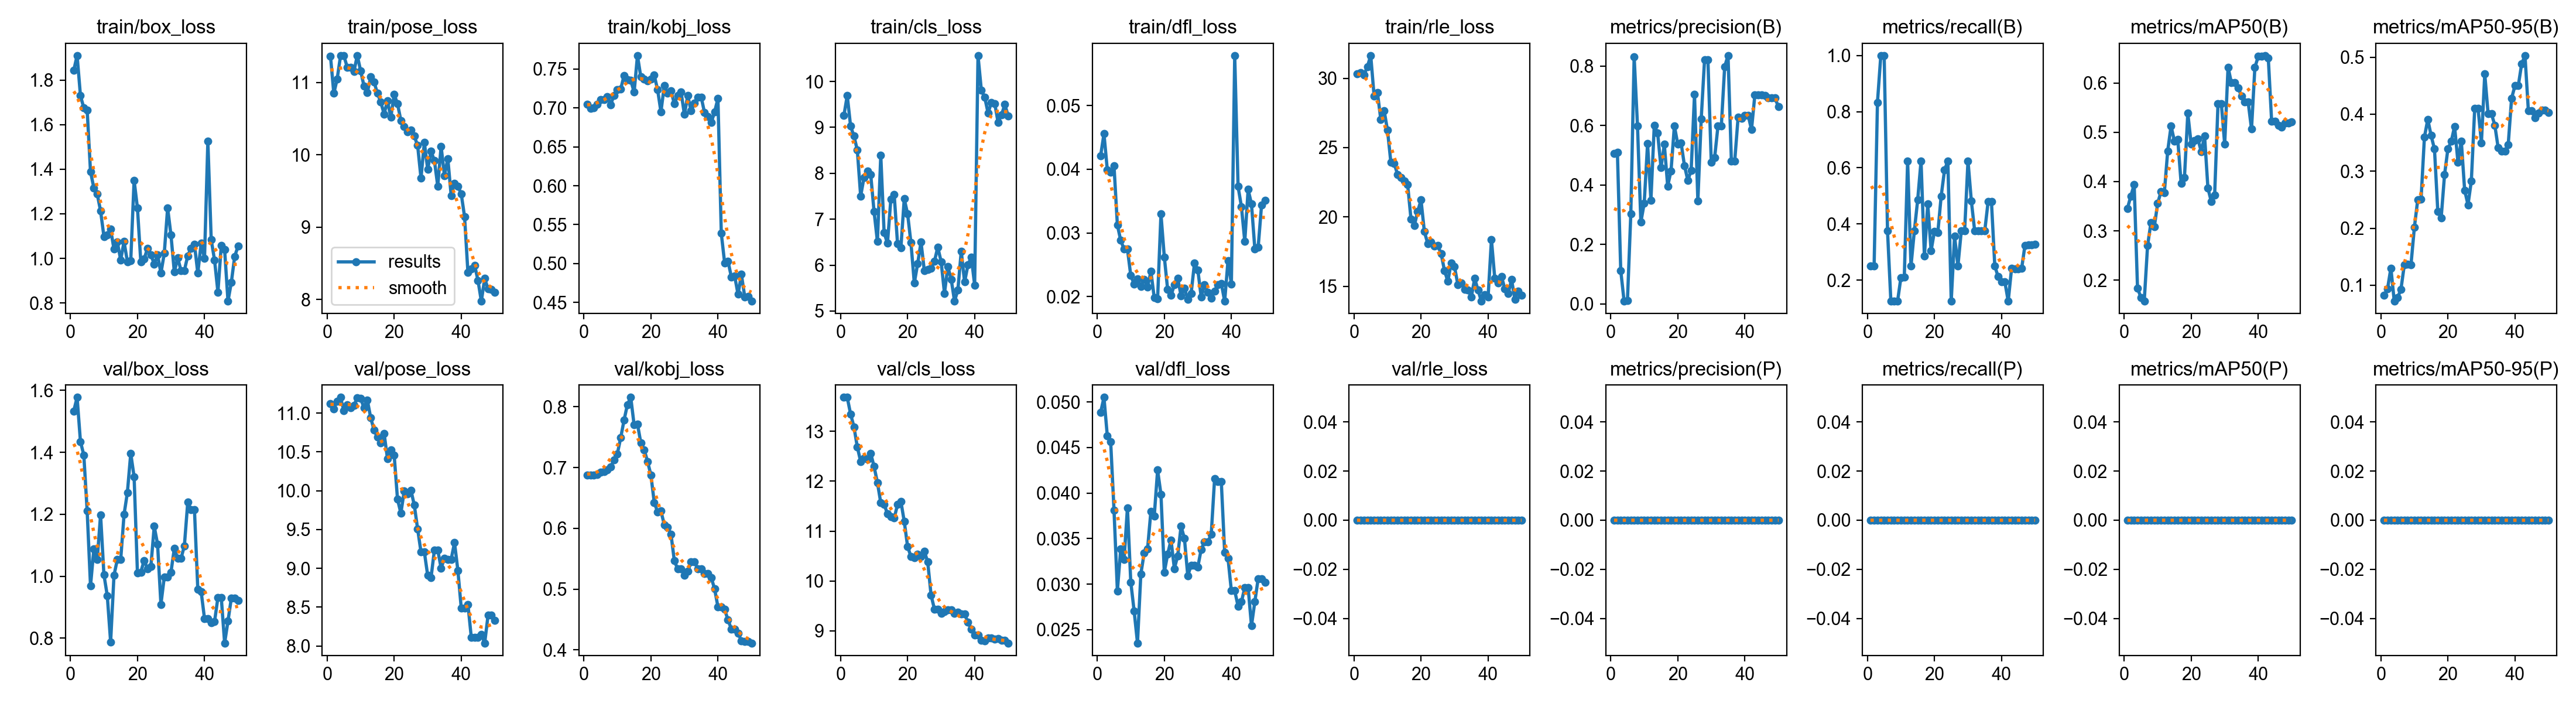

The table this chart was drawn from, first rows:
epoch, time, train/box_loss, train/pose_loss, train/kobj_loss, train/cls_loss, train/dfl_loss, train/rle_loss, metrics/precision(B), metrics/recall(B), metrics/mAP50(B), metrics/mAP50-95(B), metrics/precision(P), metrics/recall(P), metrics/mAP50(P), metrics/mAP50-95(P), val/box_loss, val/pose_loss, val/kobj_loss, val/cls_loss, val/dfl_loss, val/rle_loss, lr/pg0, lr/pg1
1, 22.75, 1.843, 11.37, 0.705, 9.256, 0.04212, 30.3, 0.5056, 0.25, 0.3458, 0.08286, 0, 0, 0, 0, 1.534, 11.12, 0.6877, 13.68, 0.04885, 0, 2e-05, 2e-05
2, 45.05, 1.91, 10.85, 0.6995, 9.694, 0.04556, 30.42, 0.5107, 0.25, 0.3706, 0.09382, 0, 0, 0, 0, 1.578, 11.05, 0.6877, 13.68, 0.05051, 0, 4.901e-05, 4.901e-05
3, 67.21, 1.73, 11.05, 0.7002, 9.025, 0.0399, 30.24, 0.1124, 0.8333, 0.394, 0.1302, 0, 0, 0, 0, 1.435, 11.15, 0.6877, 13.34, 0.04627, 0, 7.6832e-05, 7.6832e-05
4, 89.44, 1.675, 11.37, 0.705, 8.81, 0.03956, 30.84, 0.00931, 1, 0.1838, 0.07215, 0, 0, 0, 0, 1.391, 11.2, 0.6884, 13.09, 0.04563, 0, 0.0001035, 0.0001035
5, 111.7, 1.666, 11.37, 0.7104, 8.509, 0.04051, 31.63, 0.01117, 1, 0.1652, 0.07836, 0, 0, 0, 0, 1.211, 11.03, 0.6918, 12.69, 0.03811, 0, 0.0001289, 0.0001289
6, 134.5, 1.389, 11.21, 0.7107, 7.503, 0.03124, 28.73, 0.3021, 0.375, 0.1574, 0.09281, 0, 0, 0, 0, 0.9685, 11.11, 0.6931, 12.39, 0.02927, 0, 0.0001532, 0.0001532
7, 157.3, 1.316, 11.2, 0.7145, 7.912, 0.02883, 28.96, 0.8312, 0.125, 0.2702, 0.1358, 0, 0, 0, 0, 1.089, 11.07, 0.6958, 12.46, 0.03389, 0, 0.0001762, 0.0001762
8, 179.4, 1.289, 11.15, 0.7042, 8.05, 0.02745, 27.02, 0.5977, 0.125, 0.3165, 0.137, 0, 0, 0, 0, 1.053, 11.1, 0.7009, 12.44, 0.0327, 0, 0.0001981, 0.0001981
9, 201.2, 1.213, 11.37, 0.7162, 7.971, 0.02747, 27.67, 0.2749, 0.125, 0.3079, 0.1364, 0, 0, 0, 0, 1.199, 11.2, 0.7125, 12.56, 0.0384, 0, 0.0002188, 0.0002188
10, 223.2, 1.099, 11.16, 0.7236, 7.166, 0.02331, 26.25, 0.3386, 0.2096, 0.3556, 0.2012, 0, 0, 0, 0, 1.005, 11.19, 0.7226, 12.29, 0.03023, 0, 0.0002383, 0.0002383
11, 245.6, 1.105, 10.95, 0.7241, 6.514, 0.02198, 23.95, 0.539, 0.2102, 0.3795, 0.2497, 0, 0, 0, 0, 0.9372, 11.07, 0.7489, 11.97, 0.02705, 0, 0.0002566, 0.0002566
12, 267.6, 1.13, 10.86, 0.7419, 8.39, 0.02283, 23.85, 0.3491, 0.625, 0.3773, 0.2506, 0, 0, 0, 0, 0.7873, 11.17, 0.7779, 11.57, 0.02354, 0, 0.0002738, 0.0002738
13, 289.3, 1.042, 11.08, 0.7363, 6.704, 0.02163, 23.08, 0.5998, 0.2494, 0.4621, 0.3596, 0, 0, 0, 0, 1.003, 10.94, 0.8034, 11.53, 0.03112, 0, 0.0002897, 0.0002897
14, 312.3, 1.073, 11.01, 0.7356, 6.477, 0.02271, 22.85, 0.5746, 0.375, 0.5125, 0.391, 0, 0, 0, 0, 1.054, 10.78, 0.8153, 11.35, 0.03343, 0, 0.0003045, 0.0003045
15, 335.5, 0.993, 10.85, 0.7202, 7.434, 0.0215, 22.61, 0.4585, 0.4862, 0.4824, 0.3626, 0, 0, 0, 0, 1.053, 10.69, 0.7699, 11.29, 0.03386, 0, 0.000318, 0.000318
16, 358.4, 1.075, 10.73, 0.7673, 7.537, 0.02398, 22.36, 0.5364, 0.625, 0.4854, 0.3388, 0, 0, 0, 0, 1.199, 10.61, 0.7714, 11.26, 0.03801, 0, 0.0003304, 0.0003304
17, 380.5, 0.9853, 10.56, 0.7398, 6.468, 0.01981, 19.87, 0.3961, 0.2851, 0.3969, 0.2291, 0, 0, 0, 0, 1.271, 10.74, 0.7406, 11.53, 0.03748, 0, 0.0003416, 0.0003416
18, 402.7, 0.9906, 10.75, 0.7373, 6.376, 0.0197, 19.38, 0.4476, 0.4708, 0.4085, 0.2183, 0, 0, 0, 0, 1.396, 10.41, 0.7293, 11.59, 0.04253, 0, 0.0003516, 0.0003516
19, 425.1, 1.35, 10.52, 0.735, 7.446, 0.03297, 20.4, 0.5987, 0.3051, 0.5387, 0.2937, 0, 0, 0, 0, 1.321, 10.52, 0.7101, 11.19, 0.03986, 0, 0.0003604, 0.0003604
20, 447.6, 1.226, 10.83, 0.7372, 7.116, 0.02623, 21.22, 0.5372, 0.3742, 0.4761, 0.3389, 0, 0, 0, 0, 1.01, 10.46, 0.6879, 10.69, 0.03132, 0, 0.000368, 0.000368
21, 470.4, 0.9848, 10.71, 0.742, 6.488, 0.0211, 18.94, 0.5415, 0.3686, 0.4831, 0.3523, 0, 0, 0, 0, 1.013, 9.889, 0.6426, 10.49, 0.0333, 0, 0.0003745, 0.0003745
22, 492.7, 0.998, 10.47, 0.7236, 5.61, 0.02018, 18.1, 0.4652, 0.4988, 0.4866, 0.3785, 0, 0, 0, 0, 1.051, 9.711, 0.627, 10.47, 0.03485, 0, 0.0003797, 0.0003797
23, 515.5, 1.045, 10.39, 0.6949, 6.032, 0.02185, 18.2, 0.4157, 0.5917, 0.461, 0.3161, 0, 0, 0, 0, 1.025, 9.997, 0.6284, 10.54, 0.03171, 0, 0.0003838, 0.0003838
24, 538.3, 1.017, 10.32, 0.7288, 6.504, 0.02286, 17.91, 0.4482, 0.625, 0.4924, 0.3531, 0, 0, 0, 0, 1.031, 9.958, 0.606, 10.49, 0.03312, 0, 0.0003867, 0.0003867
25, 561.4, 0.9745, 10.34, 0.719, 5.876, 0.02014, 17.94, 0.704, 0.125, 0.3866, 0.2667, 0, 0, 0, 0, 1.161, 10.01, 0.6015, 10.59, 0.03637, 0, 0.0003884, 0.0003884
26, 584.3, 1.017, 10.26, 0.722, 5.9, 0.0213, 17.35, 0.3457, 0.3565, 0.3594, 0.2412, 0, 0, 0, 0, 1.104, 9.816, 0.5901, 10.38, 0.03502, 0, 0.0003888, 0.0003888
27, 607.2, 0.9337, 10.13, 0.7053, 5.936, 0.01962, 16.14, 0.6219, 0.25, 0.3726, 0.2831, 0, 0, 0, 0, 0.9091, 9.506, 0.5467, 9.717, 0.03093, 0, 0.0003882, 0.0003882
28, 630, 1.023, 9.677, 0.7161, 6.081, 0.0205, 15.37, 0.8215, 0.375, 0.5575, 0.41, 0, 0, 0, 0, 0.9971, 9.211, 0.533, 9.438, 0.03208, 0, 0.0003863, 0.0003863
29, 652.9, 1.227, 10.17, 0.7205, 6.392, 0.02528, 16.69, 0.8215, 0.375, 0.5575, 0.41, 0, 0, 0, 0, 0.9971, 9.211, 0.533, 9.438, 0.03208, 0, 0.0003832, 0.0003832
30, 675.2, 1.104, 9.799, 0.6916, 6.077, 0.02419, 16.41, 0.4758, 0.625, 0.4757, 0.3501, 0, 0, 0, 0, 1.013, 8.909, 0.5226, 9.357, 0.03189, 0, 0.000379, 0.000379
31, 697.5, 0.9387, 10.05, 0.7159, 5.388, 0.01992, 15.1, 0.4915, 0.4821, 0.6322, 0.4704, 0, 0, 0, 0, 1.09, 8.881, 0.5293, 9.387, 0.03383, 0, 0.0003735, 0.0003735
32, 720.7, 1.003, 9.921, 0.6961, 5.968, 0.02189, 15.27, 0.598, 0.375, 0.6002, 0.4006, 0, 0, 0, 0, 1.058, 9.236, 0.5446, 9.427, 0.03463, 0, 0.0003669, 0.0003669
33, 742.2, 0.9452, 9.567, 0.7065, 5.693, 0.02068, 14.77, 0.598, 0.375, 0.6002, 0.4006, 0, 0, 0, 0, 1.058, 9.236, 0.5446, 9.427, 0.03463, 0, 0.0003591, 0.0003591
34, 763.6, 0.9464, 10.11, 0.7137, 5.216, 0.01978, 14.75, 0.7978, 0.375, 0.5904, 0.3807, 0, 0, 0, 0, 1.098, 9.004, 0.5335, 9.349, 0.03549, 0, 0.0003466, 0.0003466
35, 784.9, 1.012, 9.713, 0.714, 5.46, 0.02089, 14.23, 0.835, 0.375, 0.5733, 0.341, 0, 0, 0, 0, 1.239, 9.127, 0.5334, 9.378, 0.0416, 0, 0.0003268, 0.0003268
36, 806.3, 1.046, 9.948, 0.6939, 6.304, 0.0219, 15.57, 0.4807, 0.4792, 0.5612, 0.3354, 0, 0, 0, 0, 1.215, 9.118, 0.5256, 9.335, 0.04124, 0, 0.000307, 0.000307
37, 827.6, 1.064, 9.437, 0.6888, 5.632, 0.02208, 14.74, 0.4807, 0.4792, 0.5612, 0.3354, 0, 0, 0, 0, 1.215, 9.118, 0.5256, 9.335, 0.04124, 0, 0.0002872, 0.0002872
38, 851.8, 0.934, 9.608, 0.6812, 6.004, 0.01929, 13.94, 0.6273, 0.25, 0.5063, 0.347, 0, 0, 0, 0, 0.9583, 9.331, 0.5191, 9.176, 0.0335, 0, 0.0002674, 0.0002674
39, 876, 1.068, 9.566, 0.6947, 6.178, 0.02567, 14.41, 0.6232, 0.2119, 0.6315, 0.4278, 0, 0, 0, 0, 0.95, 8.975, 0.5005, 9.033, 0.03284, 0, 0.0002476, 0.0002476
40, 899, 0.9996, 9.46, 0.7122, 5.567, 0.02198, 14.21, 0.6344, 0.1935, 0.6539, 0.4498, 0, 0, 0, 0, 0.863, 8.492, 0.4709, 8.919, 0.02928, 0, 0.0002278, 0.0002278
41, 924, 1.527, 9.144, 0.5387, 10.56, 0.05785, 18.38, 0.6344, 0.1935, 0.6539, 0.4498, 0, 0, 0, 0, 0.863, 8.492, 0.4709, 8.919, 0.02928, 0, 0.000208, 0.000208
42, 949.2, 1.084, 8.371, 0.5007, 9.807, 0.03728, 15.57, 0.5859, 0.125, 0.6557, 0.4881, 0, 0, 0, 0, 0.8496, 8.536, 0.4664, 8.811, 0.02759, 0, 0.0001882, 0.0001882
43, 973.1, 0.992, 8.423, 0.5032, 9.656, 0.03413, 15.23, 0.7023, 0.2414, 0.6509, 0.5028, 0, 0, 0, 0, 0.8537, 8.113, 0.4495, 8.796, 0.02806, 0, 0.0001684, 0.0001684
44, 997.4, 0.8491, 8.473, 0.4828, 9.315, 0.02868, 15.71, 0.7018, 0.2407, 0.5224, 0.4066, 0, 0, 0, 0, 0.9313, 8.113, 0.4345, 8.854, 0.02963, 0, 0.0001486, 0.0001486
45, 1022, 1.059, 8.262, 0.4837, 9.536, 0.03682, 14.83, 0.7018, 0.2407, 0.5224, 0.4066, 0, 0, 0, 0, 0.9313, 8.113, 0.4345, 8.854, 0.02963, 0, 0.0001288, 0.0001288
46, 1046, 1.039, 7.975, 0.4603, 9.518, 0.03455, 14.47, 0.7007, 0.2411, 0.5138, 0.3939, 0, 0, 0, 0, 0.7841, 8.145, 0.4278, 8.831, 0.02543, 0, 0.000109, 0.000109
47, 1069, 0.8084, 8.289, 0.4859, 9.103, 0.02752, 15.49, 0.6918, 0.3244, 0.511, 0.4019, 0, 0, 0, 0, 0.8547, 8.039, 0.4152, 8.841, 0.02808, 0, 8.92e-05, 8.92e-05
48, 1091, 0.8924, 8.146, 0.457, 9.271, 0.02779, 14.07, 0.6928, 0.3252, 0.5187, 0.407, 0, 0, 0, 0, 0.9291, 8.395, 0.4143, 8.81, 0.03062, 0, 6.94e-05, 6.94e-05
49, 1115, 1.009, 8.139, 0.4574, 9.497, 0.03435, 14.68, 0.6928, 0.3252, 0.5187, 0.407, 0, 0, 0, 0, 0.9291, 8.395, 0.4143, 8.81, 0.03062, 0, 4.96e-05, 4.96e-05
50, 1139, 1.054, 8.099, 0.4516, 9.25, 0.03511, 14.38, 0.6634, 0.327, 0.5207, 0.4032, 0, 0, 0, 0, 0.9212, 8.334, 0.4115, 8.758, 0.03022, 0, 2.98e-05, 2.98e-05
